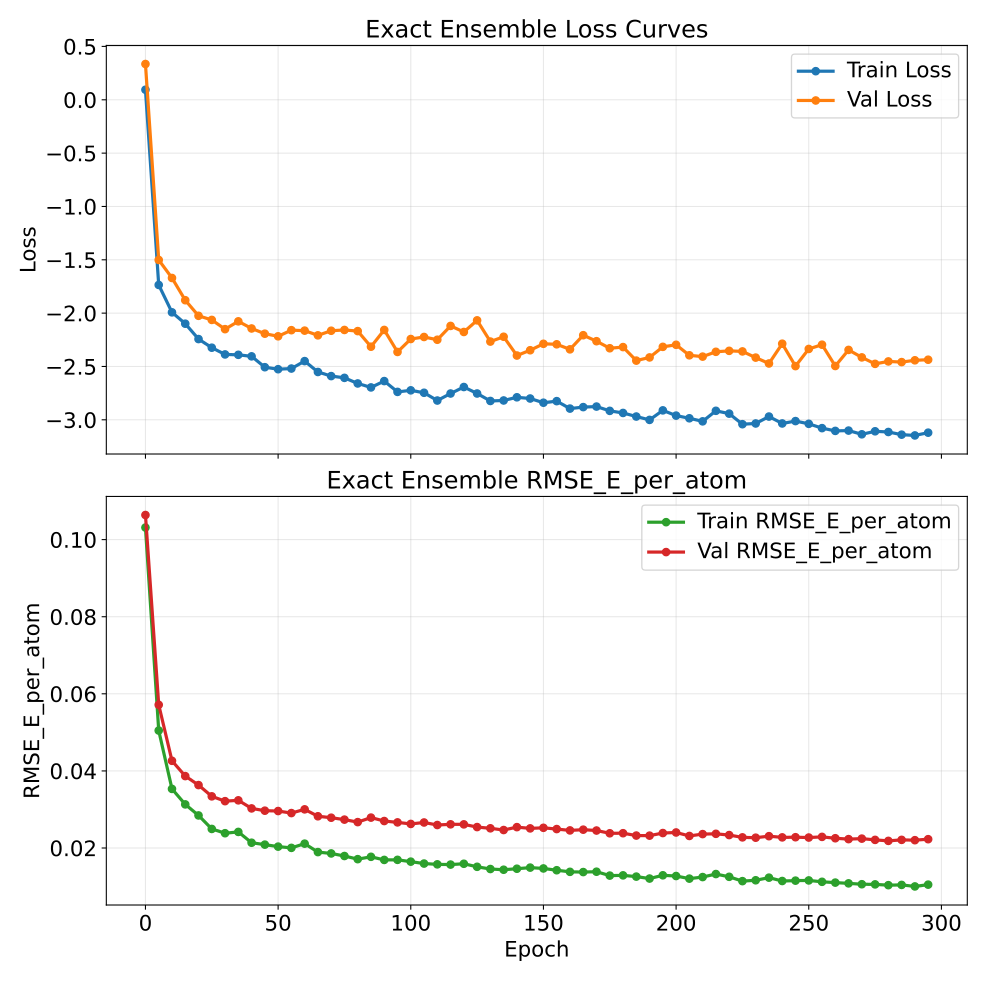

The table this chart was drawn from, first rows:
epoch, train_loss, val_loss, train_rmse_e_atom, val_rmse_e_atom
0, 0.09406, 0.3352, 0.1031, 0.1064
5, -1.736, -1.501, 0.05047, 0.05715
10, -1.993, -1.67, 0.03533, 0.04262
15, -2.099, -1.879, 0.03131, 0.03866
20, -2.243, -2.025, 0.02845, 0.03632
25, -2.324, -2.064, 0.02495, 0.0334
30, -2.387, -2.15, 0.02384, 0.03215
35, -2.391, -2.077, 0.02417, 0.03237
40, -2.405, -2.144, 0.02137, 0.03027
45, -2.507, -2.193, 0.02087, 0.02968
50, -2.526, -2.217, 0.02036, 0.02959
55, -2.519, -2.16, 0.02003, 0.02906
60, -2.45, -2.164, 0.02113, 0.03003
65, -2.552, -2.208, 0.01894, 0.02823
70, -2.59, -2.165, 0.01859, 0.02786
75, -2.607, -2.158, 0.01792, 0.02736
80, -2.659, -2.168, 0.01711, 0.02672
85, -2.696, -2.315, 0.01771, 0.02789
90, -2.637, -2.157, 0.01691, 0.027
95, -2.738, -2.364, 0.01693, 0.02665
100, -2.724, -2.243, 0.01646, 0.02624
105, -2.746, -2.224, 0.01596, 0.02662
110, -2.819, -2.249, 0.01576, 0.02596
115, -2.753, -2.12, 0.0157, 0.02614
120, -2.692, -2.177, 0.01591, 0.02613
125, -2.753, -2.068, 0.01512, 0.02543
130, -2.823, -2.267, 0.01455, 0.02511
135, -2.819, -2.221, 0.01436, 0.02466
140, -2.789, -2.397, 0.01462, 0.02541
145, -2.8, -2.348, 0.01491, 0.02509
150, -2.84, -2.287, 0.0147, 0.02524
155, -2.825, -2.292, 0.01423, 0.02491
160, -2.895, -2.339, 0.01382, 0.02456
165, -2.881, -2.207, 0.01376, 0.02476
170, -2.876, -2.263, 0.01385, 0.02453
175, -2.916, -2.329, 0.01284, 0.02382
180, -2.936, -2.318, 0.0129, 0.02384
185, -2.969, -2.445, 0.01258, 0.02323
190, -3.001, -2.415, 0.01207, 0.02321
195, -2.911, -2.316, 0.01292, 0.02388
200, -2.961, -2.297, 0.01273, 0.02403
205, -2.986, -2.395, 0.01206, 0.02312
210, -3.014, -2.408, 0.01246, 0.02361
215, -2.916, -2.363, 0.01324, 0.02368
220, -2.942, -2.353, 0.01253, 0.02336
225, -3.041, -2.359, 0.01141, 0.02276
230, -3.034, -2.417, 0.01163, 0.02267
235, -2.969, -2.472, 0.01231, 0.02307
240, -3.034, -2.287, 0.01144, 0.02276
245, -3.012, -2.497, 0.01153, 0.0228
250, -3.038, -2.336, 0.01159, 0.02271
255, -3.078, -2.296, 0.01123, 0.02288
260, -3.104, -2.496, 0.01102, 0.02253
265, -3.101, -2.345, 0.01083, 0.0223
270, -3.136, -2.415, 0.0106, 0.02243
275, -3.108, -2.475, 0.01056, 0.02211
280, -3.114, -2.453, 0.01036, 0.02185
285, -3.139, -2.459, 0.01042, 0.02211
290, -3.146, -2.442, 0.01003, 0.02203
295, -3.121, -2.437, 0.0105, 0.02229
